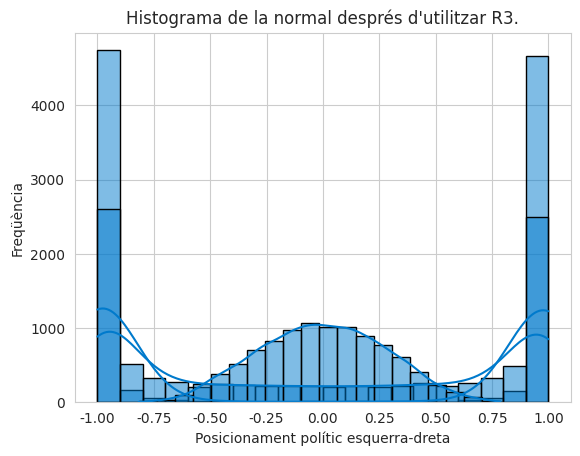

Python code for this plot:
from random import uniform, randint, normalvariate
from math import sqrt
import matplotlib.pyplot as plt
import seaborn as sns

def exposa_esquerra(prob: float) -> bool:
    '''Retorna la decisió aleatòria d'exposar contingut de l'esquerra 
    donada la seva probabilitat, sinó exposa contingut de la dreta.'''
    
    assert 0 <= prob <= 1, "Probabilitat fora dels límits [0, 1]"
    num_aleatori = uniform(0, 1) 
    if num_aleatori < prob: # El número aleatòri és contingut per la probabilitat
        return True
    return False


def mostra_histograma(dades: list[float], regla: str, distribucio: str) -> None:
    '''Mostra histograma d'un conjunt de dades que indica la quantitat de posicions polítiques entre esquerra-dreta. 
    Si s'ha utilitzat una regla d'exposició, la mostrem per pantalla.'''

    sns.set_style("whitegrid") # Recrea la graella del gràfic    
    sns.histplot(dades, bins=20, kde=True, color="#007acc", edgecolor="black") 
    
    plt.xlabel("Posicionament polític esquerra-dreta")
    plt.ylabel("Freqüència")
    plt.title(f"Histograma de la normal després d'utilitzar {regla}.") 

    plt.show()

def main() -> None:
    '''Executa el programa PRINCIPAL.'''
    
    opinions_normal: list[float] = []
    for i in range(10000):
        posicio = normalvariate(0, sqrt(1 / 13))
        if posicio > 1: posicio = 1
        elif posicio < -1: posicio = -1
        opinions_normal.append(posicio)


    
    normal_R1: list[float] = []
    normal_R2: list[float] = []
    normal_R3: list[float] = []

    for posicio in opinions_normal: 
        for regla in ["R1", "R2", "R3"]: # Per cada nombre, el modificarem per les 3 regles.
            posicio_actual = posicio # Modifiquem una nova variable, sense tocar la posició original.
            for i in range(15):
                # L'únic que canvia amb cada regla és la probabilitat de mostrar contingut d'esq-dreta.
                if regla == "R1": 
                    p_esq = (1 - posicio_actual) ** 2 / ((1 + posicio_actual) ** 2 + (1 - posicio_actual) ** 2) # R1: REFORÇ
                elif regla == "R2": p_esq = (1 - posicio_actual) / 2 # R2: JUSTA
                else: p_esq = (1 + posicio_actual) / 2 # R3: OPOSADA

                if exposa_esquerra(p_esq): posicio_actual = posicio_actual - (1 + posicio_actual) / 4
                else: posicio_actual = posicio_actual + (1 - posicio_actual) / 4 
    
            if regla == "R1": normal_R1.append(posicio_actual)
            elif regla == "R2": normal_R2.append(posicio_actual)
            else: normal_R3.append(posicio_actual)
    
    
    mostra_histograma(normal_R1, "R1", "normal")
    mostra_histograma(normal_R2, "R2", "normal")
    mostra_histograma(normal_R3, "R3", "normal")

if __name__ == "__main__":
    main()


